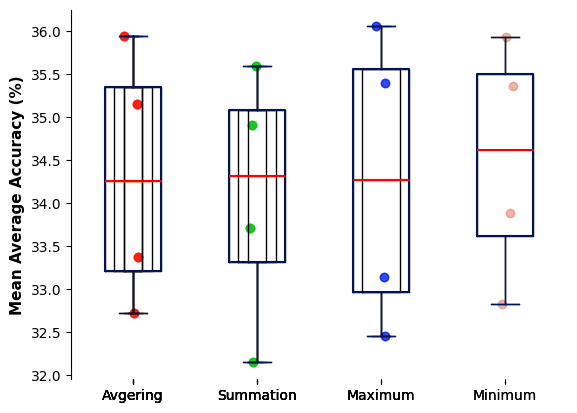

Write the Python code that produced this figure.
import numpy as np
import pandas as pd
import matplotlib.pyplot as plt
import seaborn as sns


avg = [35.15, 35.94, 32.72, 33.37]
sum = [34.91, 35.59, 32.15, 33.71]
max = [35.39, 36.05, 32.46, 33.14]
min = [35.36, 35.93, 32.83, 33.88]

dataset = np.array([avg, sum, max, min]).transpose()
df = pd.DataFrame(dataset, columns=['Avgering', 'Summation', 'Maximum', 'Minimum'])

for n in range(1,df.columns.shape[0]+1):
    df.rename(columns={f"data{n}": f"Experiment {n}"}, inplace=True)

vals, names, xs = [], [], []

for i, col in enumerate(df.columns):
    vals.append(df[col].values)
    names.append(col)
    xs.append(np.random.normal(i + 1, 0.04, df[col].values.shape[0]))  # adds jitter to the data points - can be adjusted

    plt.boxplot(vals, labels=names)
    palette = ['r', 'g', 'b', 'y']
    for x, val, c in zip(xs, vals, palette):
        plt.scatter(x, val, alpha=0.4, color=c)
    plt.show()

##### Set style options here #####
sns.set_style("whitegrid")  # "white","dark","darkgrid","ticks"

boxprops = dict(linestyle='-', linewidth=1.5, color='#00145A')
flierprops = dict(marker='o', markersize=1, linestyle='none')
whiskerprops = dict(color='#00145A')
capprops = dict(color='#00145A')
medianprops = dict(linewidth=1.5, linestyle='-', color='red')  # colors median line

plt.boxplot(vals, labels=names, notch=False, boxprops=boxprops, whiskerprops=whiskerprops,
            capprops=capprops, flierprops=flierprops, medianprops=medianprops,
            showmeans=False)  # notch=True adds median notch
ngroup = len(vals)

palette = ['#FF2709', '#09FF10', '#0030D7', '#FA70B5']

for x, val, c in zip(xs, vals, palette):
    plt.scatter(x, val, alpha=0.4, color=c)

#plt.xlabel("Fusion Methods", fontweight='normal', fontsize=12)
plt.ylabel("Mean Average Accuracy (%)", fontweight='bold', fontsize=11)

sns.despine(bottom=True)  # removes right and top axis lines
#plt.title("The results of Dual-GANs using different fusion methods in HMDB51")
#plt.show()
plt.savefig('dual_hmdb51.eps', dpi=1000)

